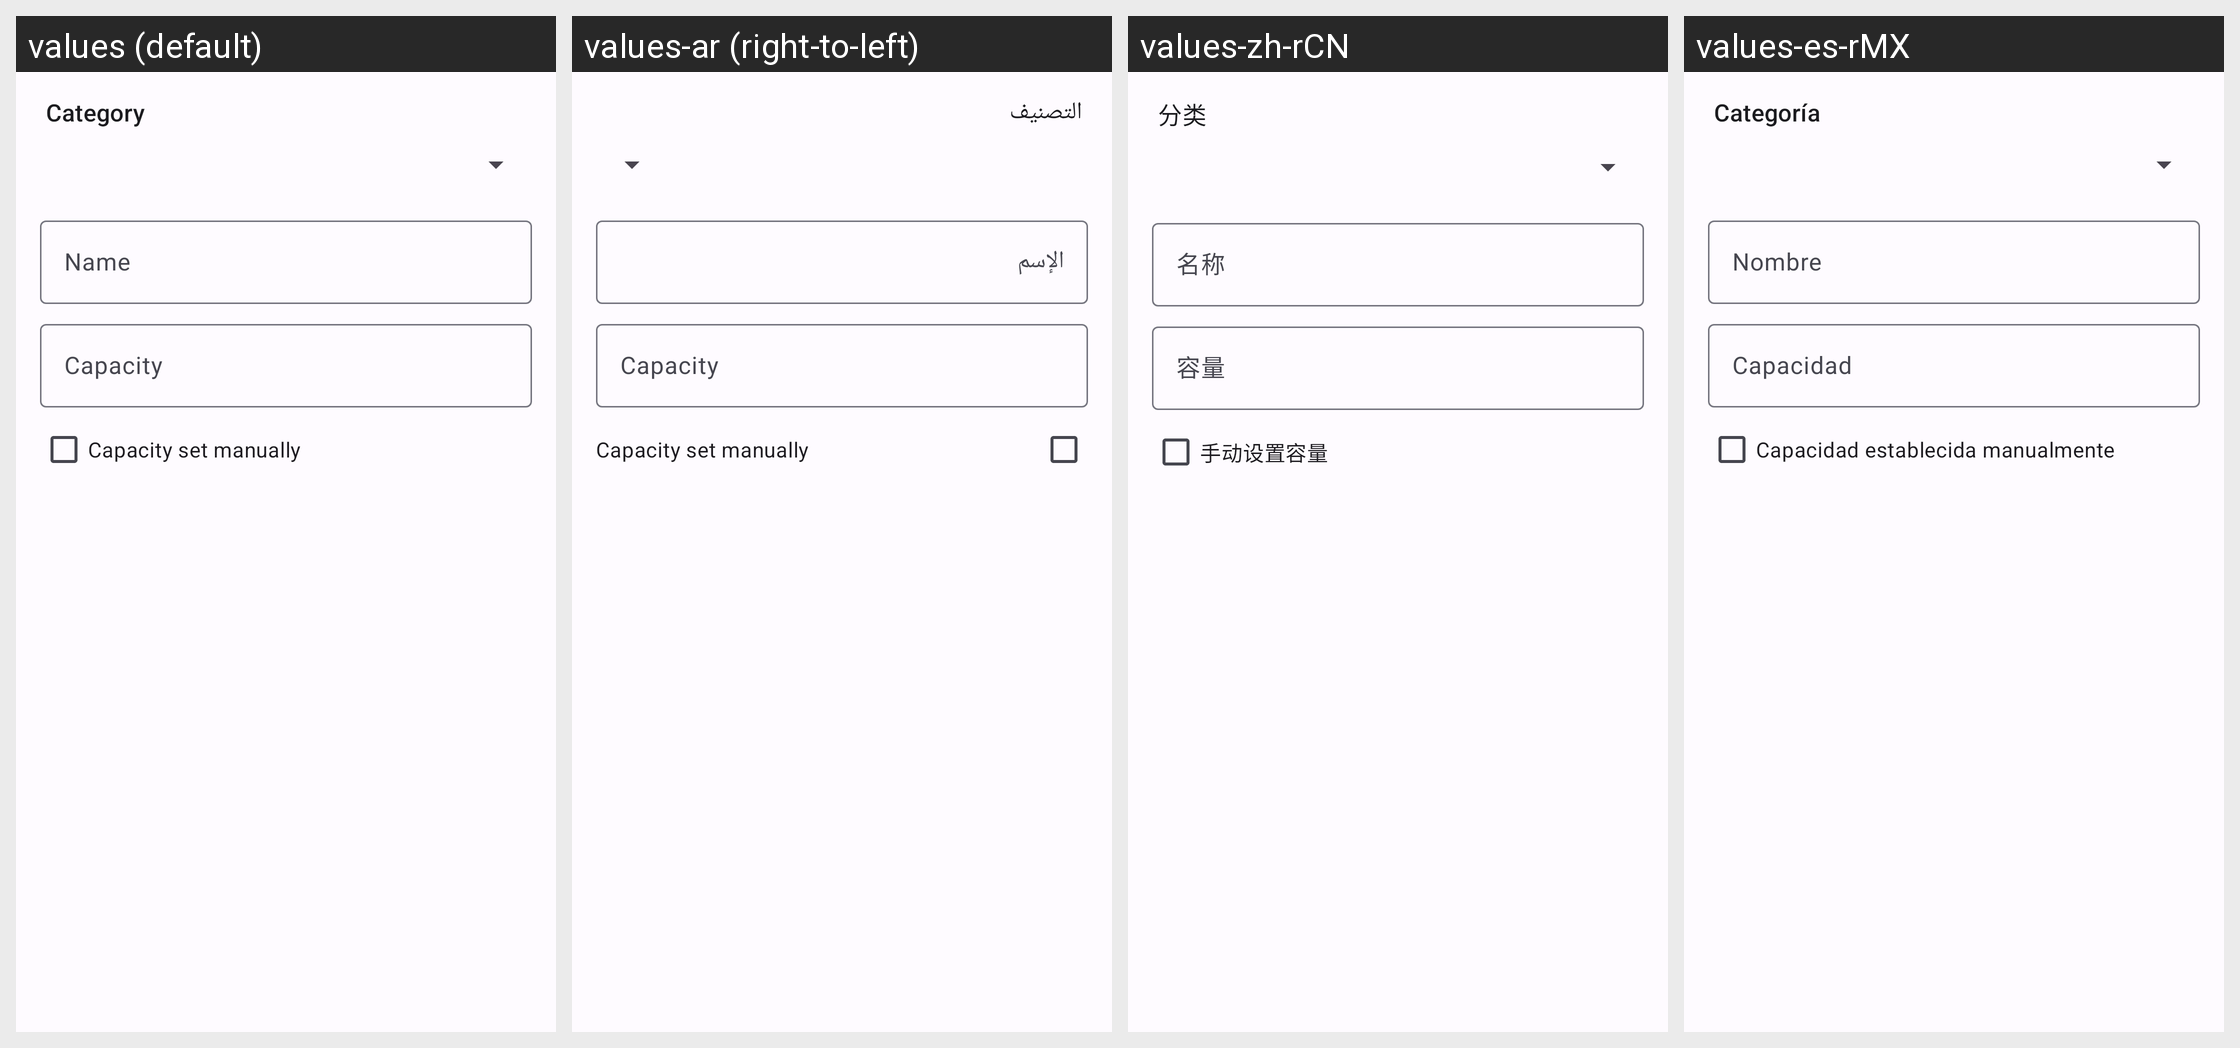

For this localized Android screen grid, give each drawn string resource with its value in every locale shown.
Android screen res/layout/dialog_edit_tank.xml rendered under 4 locales, left to right: values (default), values-ar (right-to-left), values-zh-rCN, values-es-rMX. Device: Nexus 5 (rendered at 1080×1920; each locale shown at half size, 540×960, under a caption strip naming it); theme AppTheme.
Other locales in the repository, not shown: values-ca, values-cs, values-de, values-ext, values-fi, values-fr, values-it, values-ko, values-nb-rNO, values-nl-rNL, values-pl, values-pt, values-pt-rBR, values-ru, values-ta, values-tr.
Strings drawn on this screen, with the default value and each locale's value (text and hints the layout hard-codes, and strings that could not be matched under every locale, appear in the picture but are not listed):

hint_category
  values: Category
  values-ar: التصنيف
  values-zh-rCN: 分类
  values-es-rMX: Categoría

hint_name
  values: Name
  values-ar: الإسم
  values-zh-rCN: 名称
  values-es-rMX: Nombre

hint_tank_capacity
  values: Capacity
  values-ar: Capacity  [not translated; the default value is used]
  values-zh-rCN: 容量
  values-es-rMX: Capacidad

label_is_manually_set
  values: Capacity set manually
  values-ar: Capacity set manually  [not translated; the default value is used]
  values-zh-rCN: 手动设置容量
  values-es-rMX: Capacidad establecida manualmente
